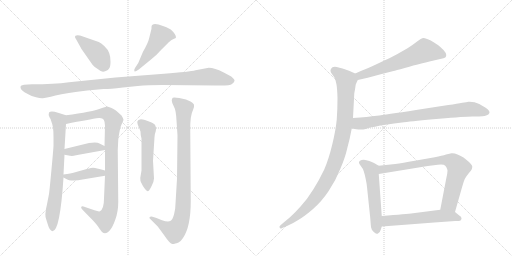
t = 0.00 s
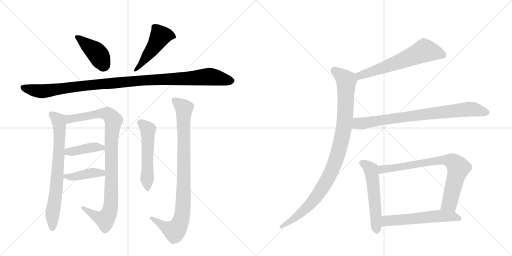
t = 2.42 s
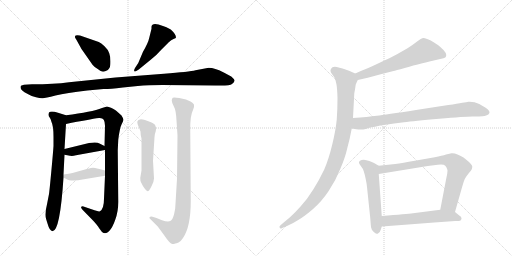
t = 4.84 s
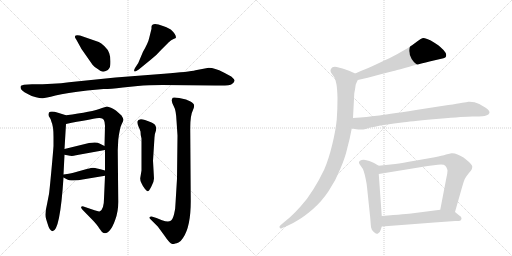
t = 7.26 s
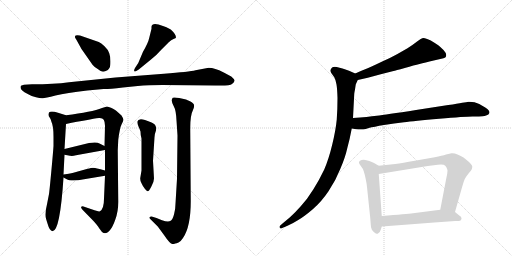
t = 9.68 s
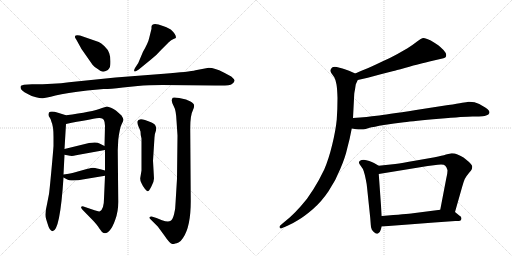
t = 12.10 s

The animated SVG that drew these frames (rendered in a browser with its animation timeline set to each time). Animation: 15 CSS @keyframes rules; one cycle of 12.10 s.

<svg version="1.1" viewBox="0 0 2048 1024" xmlns="http://www.w3.org/2000/svg">
  <g stroke="lightgray" stroke-dasharray="1,1" stroke-width="1" transform="scale(4, 4)">
    <line x1="0" y1="0" x2="256" y2="256"></line>
    <line x1="256" y1="0" x2="0" y2="256"></line>
    <line x1="128" y1="0" x2="128" y2="256"></line>
    <line x1="0" y1="128" x2="256" y2="128"></line>
    <line x1="256" y1="0" x2="512" y2="256"></line>
    <line x1="512" y1="0" x2="256" y2="256"></line>
    <line x1="384" y1="0" x2="384" y2="256"></line>
    <line x1="256" y1="128" x2="512" y2="128"></line>
  </g>
<g transform="scale(1, -1) translate(0, -850)">
   <style type="text/css">
    @keyframes keyframes0 {
      from {
       stroke: black;
       stroke-dashoffset: 416;
       stroke-width: 128;
       }
       58% {
       animation-timing-function: step-end;
       stroke: black;
       stroke-dashoffset: 0;
       stroke-width: 128;
       }
       to {
       stroke: black;
       stroke-width: 1024;
       }
       }
       #make-me-a-hanzi-animation-0 {
         animation: keyframes0 0.588542s both;
         animation-delay: 0.000000s;
         animation-timing-function: linear;
       }
    @keyframes keyframes1 {
      from {
       stroke: black;
       stroke-dashoffset: 480;
       stroke-width: 128;
       }
       61% {
       animation-timing-function: step-end;
       stroke: black;
       stroke-dashoffset: 0;
       stroke-width: 128;
       }
       to {
       stroke: black;
       stroke-width: 1024;
       }
       }
       #make-me-a-hanzi-animation-1 {
         animation: keyframes1 0.640625s both;
         animation-delay: 0.588542s;
         animation-timing-function: linear;
       }
    @keyframes keyframes2 {
      from {
       stroke: black;
       stroke-dashoffset: 1097;
       stroke-width: 128;
       }
       78% {
       animation-timing-function: step-end;
       stroke: black;
       stroke-dashoffset: 0;
       stroke-width: 128;
       }
       to {
       stroke: black;
       stroke-width: 1024;
       }
       }
       #make-me-a-hanzi-animation-2 {
         animation: keyframes2 1.142741s both;
         animation-delay: 1.229167s;
         animation-timing-function: linear;
       }
    @keyframes keyframes3 {
      from {
       stroke: black;
       stroke-dashoffset: 731;
       stroke-width: 128;
       }
       70% {
       animation-timing-function: step-end;
       stroke: black;
       stroke-dashoffset: 0;
       stroke-width: 128;
       }
       to {
       stroke: black;
       stroke-width: 1024;
       }
       }
       #make-me-a-hanzi-animation-3 {
         animation: keyframes3 0.844889s both;
         animation-delay: 2.371908s;
         animation-timing-function: linear;
       }
    @keyframes keyframes4 {
      from {
       stroke: black;
       stroke-dashoffset: 962;
       stroke-width: 128;
       }
       76% {
       animation-timing-function: step-end;
       stroke: black;
       stroke-dashoffset: 0;
       stroke-width: 128;
       }
       to {
       stroke: black;
       stroke-width: 1024;
       }
       }
       #make-me-a-hanzi-animation-4 {
         animation: keyframes4 1.032878s both;
         animation-delay: 3.216797s;
         animation-timing-function: linear;
       }
    @keyframes keyframes5 {
      from {
       stroke: black;
       stroke-dashoffset: 408;
       stroke-width: 128;
       }
       57% {
       animation-timing-function: step-end;
       stroke: black;
       stroke-dashoffset: 0;
       stroke-width: 128;
       }
       to {
       stroke: black;
       stroke-width: 1024;
       }
       }
       #make-me-a-hanzi-animation-5 {
         animation: keyframes5 0.582031s both;
         animation-delay: 4.249674s;
         animation-timing-function: linear;
       }
    @keyframes keyframes6 {
      from {
       stroke: black;
       stroke-dashoffset: 409;
       stroke-width: 128;
       }
       57% {
       animation-timing-function: step-end;
       stroke: black;
       stroke-dashoffset: 0;
       stroke-width: 128;
       }
       to {
       stroke: black;
       stroke-width: 1024;
       }
       }
       #make-me-a-hanzi-animation-6 {
         animation: keyframes6 0.582845s both;
         animation-delay: 4.831706s;
         animation-timing-function: linear;
       }
    @keyframes keyframes7 {
      from {
       stroke: black;
       stroke-dashoffset: 535;
       stroke-width: 128;
       }
       64% {
       animation-timing-function: step-end;
       stroke: black;
       stroke-dashoffset: 0;
       stroke-width: 128;
       }
       to {
       stroke: black;
       stroke-width: 1024;
       }
       }
       #make-me-a-hanzi-animation-7 {
         animation: keyframes7 0.685384s both;
         animation-delay: 5.414551s;
         animation-timing-function: linear;
       }
    @keyframes keyframes8 {
      from {
       stroke: black;
       stroke-dashoffset: 914;
       stroke-width: 128;
       }
       75% {
       animation-timing-function: step-end;
       stroke: black;
       stroke-dashoffset: 0;
       stroke-width: 128;
       }
       to {
       stroke: black;
       stroke-width: 1024;
       }
       }
       #make-me-a-hanzi-animation-8 {
         animation: keyframes8 0.993815s both;
         animation-delay: 6.099935s;
         animation-timing-function: linear;
       }
    @keyframes keyframes9 {
      from {
       stroke: black;
       stroke-dashoffset: 621;
       stroke-width: 128;
       }
       67% {
       animation-timing-function: step-end;
       stroke: black;
       stroke-dashoffset: 0;
       stroke-width: 128;
       }
       to {
       stroke: black;
       stroke-width: 1024;
       }
       }
       #make-me-a-hanzi-animation-9 {
         animation: keyframes9 0.755371s both;
         animation-delay: 7.093750s;
         animation-timing-function: linear;
       }
    @keyframes keyframes10 {
      from {
       stroke: black;
       stroke-dashoffset: 995;
       stroke-width: 128;
       }
       76% {
       animation-timing-function: step-end;
       stroke: black;
       stroke-dashoffset: 0;
       stroke-width: 128;
       }
       to {
       stroke: black;
       stroke-width: 1024;
       }
       }
       #make-me-a-hanzi-animation-10 {
         animation: keyframes10 1.059733s both;
         animation-delay: 7.849121s;
         animation-timing-function: linear;
       }
    @keyframes keyframes11 {
      from {
       stroke: black;
       stroke-dashoffset: 802;
       stroke-width: 128;
       }
       72% {
       animation-timing-function: step-end;
       stroke: black;
       stroke-dashoffset: 0;
       stroke-width: 128;
       }
       to {
       stroke: black;
       stroke-width: 1024;
       }
       }
       #make-me-a-hanzi-animation-11 {
         animation: keyframes11 0.902669s both;
         animation-delay: 8.908854s;
         animation-timing-function: linear;
       }
    @keyframes keyframes12 {
      from {
       stroke: black;
       stroke-dashoffset: 550;
       stroke-width: 128;
       }
       64% {
       animation-timing-function: step-end;
       stroke: black;
       stroke-dashoffset: 0;
       stroke-width: 128;
       }
       to {
       stroke: black;
       stroke-width: 1024;
       }
       }
       #make-me-a-hanzi-animation-12 {
         animation: keyframes12 0.697591s both;
         animation-delay: 9.811523s;
         animation-timing-function: linear;
       }
    @keyframes keyframes13 {
      from {
       stroke: black;
       stroke-dashoffset: 769;
       stroke-width: 128;
       }
       71% {
       animation-timing-function: step-end;
       stroke: black;
       stroke-dashoffset: 0;
       stroke-width: 128;
       }
       to {
       stroke: black;
       stroke-width: 1024;
       }
       }
       #make-me-a-hanzi-animation-13 {
         animation: keyframes13 0.875814s both;
         animation-delay: 10.509115s;
         animation-timing-function: linear;
       }
    @keyframes keyframes14 {
      from {
       stroke: black;
       stroke-dashoffset: 568;
       stroke-width: 128;
       }
       65% {
       animation-timing-function: step-end;
       stroke: black;
       stroke-dashoffset: 0;
       stroke-width: 128;
       }
       to {
       stroke: black;
       stroke-width: 1024;
       }
       }
       #make-me-a-hanzi-animation-14 {
         animation: keyframes14 0.712240s both;
         animation-delay: 11.384928s;
         animation-timing-function: linear;
       }
</style>
<path d="M 395 682 L 320 708 Q 299 712 300 703 Q 299 700 305 692 L 326 654 L 370 591 Q 379 580 391 574 Q 402 565 408 564 Q 414 562 423 566 Q 433 569 437 577 Q 442 584 442 604 Q 442 623 437 637 Q 433 651 418 665 Q 404 678 395 682 Z" fill="lightgray"></path> 
<path d="M 553 598 L 540 578 Q 534 567 538 565 Q 539 561 555 572 L 604 612 Q 625 628 646 652 L 675 681 Q 685 690 694 694 Q 704 697 704 700 Q 704 713 683 732 Q 664 743 652 746 Q 608 764 606 743 L 606 735 L 597 699 Q 593 679 572 643 L 553 598 Z" fill="lightgray"></path> 
<path d="M 835 579 L 782 569 Q 758 563 656 555 L 462 540 L 276 521 Q 216 513 128 513 L 96 511 L 86 508 Q 82 507 82 501 Q 82 494 89 488 Q 96 482 111 474 Q 126 465 144 461 Q 162 456 171 457 Q 180 457 222 468 Q 265 478 349 488 L 414 494 Q 430 493 492 500 L 551 506 Q 592 510 650 510 L 862 508 Q 919 506 928 514 Q 938 522 938 527 Q 939 532 925 544 L 893 561 Q 859 579 835 579 Z" fill="lightgray"></path> 
<path d="M 185 -28 L 190 -44 Q 198 -73 210 -75 Q 240 -75 254 140 L 254 152 L 258 231 L 258 254 L 264 354 C 266 384 266 388 264 389 L 232 399 Q 204 408 196 400 Q 192 388 198 381 Q 204 374 206 362 Q 214 346 214 303 L 214 266 Q 212 236 205 162 Q 198 87 196 74 L 188 33 Q 177 -11 185 -28 Z" fill="lightgray"></path> 
<path d="M 420 147 L 416 56 Q 416 15 400 5 Q 394 3 378 9 L 334 24 Q 328 26 325 23 Q 322 19 330 11 L 372 -32 Q 394 -56 396 -62 L 408 -78 Q 422 -89 436 -75 Q 450 -61 461 -29 Q 473 3 473 42 L 471 249 L 473 290 Q 475 310 479 328 Q 480 340 487 354 Q 494 367 494 371 Q 494 375 486 388 L 466 406 Q 464 408 454 414 L 444 419 L 429 424 Q 424 424 408 418 Q 368 402 264 389 C 234 385 235 348 264 354 Q 358 373 396 378 Q 410 379 415 371 Q 420 362 420 347 L 418 266 L 420 250 L 420 168 L 420 147 Z" fill="lightgray"></path> 
<path d="M 258 231 L 280 227 Q 290 225 304 229 L 420 250 C 442 254 442 254 418 266 L 398 276 Q 388 283 356 278 L 258 254 C 229 247 228 236 258 231 Z" fill="lightgray"></path> 
<path d="M 254 140 L 267 133 Q 274 128 294 128 Q 314 128 330 132 L 420 147 C 450 152 449 160 420 168 L 398 174 Q 376 179 372 179 Q 368 179 347 174 L 290 158 Q 278 155 254 152 C 236 150 236 150 254 140 Z" fill="lightgray"></path> 
<path d="M 616 136 L 612 207 L 618 301 Q 618 313 623 325 Q 628 337 620 351 Q 612 358 604 361 L 580 370 Q 553 379 549 363 Q 549 356 554 344 Q 560 331 562 324 Q 562 308 566 296 L 566 168 L 561 138 Q 560 128 566 117 Q 572 103 580 94 Q 588 85 591 85 Q 595 84 605 103 Q 616 122 616 136 Z" fill="lightgray"></path> 
<path d="M 710 308 L 708 135 L 702 36 Q 702 14 696 -8 Q 690 -30 681 -34 Q 672 -39 648 -31 L 626 -22 L 610 -17 Q 603 -14 599 -18 Q 595 -22 601 -26 L 631 -56 L 656 -90 Q 680 -126 690 -126 Q 696 -126 701 -124 Q 706 -123 714 -120 Q 722 -117 732 -102 Q 763 -57 763 45 L 761 328 Q 760 388 772 410 Q 778 423 776 430 Q 776 436 762 444 Q 748 451 744 452 L 717 458 Q 696 462 691 459 Q 687 455 687 448 Q 687 440 695 425 Q 704 410 706 368 L 710 308 Z" fill="lightgray"></path> 
<path d="M 1431 530 L 1471 539 L 1523 553 L 1574 566 Q 1581 568 1619 578 Q 1658 590 1678 594 Q 1699 600 1735 608 L 1761 614 Q 1777 618 1781 620 Q 1785 623 1785 630 Q 1785 638 1774 650 Q 1763 661 1753 669 Q 1743 676 1723 688 Q 1703 698 1694 698 Q 1685 697 1667 683 Q 1648 668 1630 657 L 1588 633 Q 1565 620 1531 605 Q 1498 589 1473 578 Q 1447 568 1421 556 C 1394 544 1402 523 1431 530 Z" fill="lightgray"></path> 
<path d="M 1421 556 L 1396 567 Q 1381 573 1370 576 Q 1358 580 1347 582 Q 1342 583 1339 583 Q 1333 583 1330 581 Q 1325 578 1323 572 Q 1322 570 1322 568 Q 1322 563 1325 558 L 1337 541 Q 1343 531 1346 512 Q 1349 494 1350 458 Q 1350 415 1347 372 Q 1343 330 1329 272 Q 1315 214 1297 172 Q 1277 130 1253 92 Q 1229 53 1203 25 Q 1179 -2 1160 -19 L 1130 -44 L 1120 -53 Q 1118 -55 1118 -57 Q 1118 -59 1119 -61 Q 1120 -64 1123 -64 Q 1125 -64 1129 -62 L 1150 -53 Q 1169 -45 1193 -30 Q 1217 -16 1251 13 Q 1285 42 1314 85 Q 1343 128 1361 174 Q 1381 220 1389 257 Q 1399 293 1407 336 L 1412 378 L 1417 475 Q 1417 478 1420 492 Q 1422 506 1423 512 Q 1425 517 1431 530 C 1438 548 1438 548 1421 556 Z" fill="lightgray"></path> 
<path d="M 1407 336 L 1425 333 Q 1434 332 1442 332 L 1449 332 Q 1455 332 1475 338 Q 1495 343 1536 350 Q 1577 356 1616 361 Q 1655 366 1757 375 Q 1859 384 1890 384 Q 1922 384 1930 385 Q 1938 386 1947 389 Q 1955 392 1957 397 Q 1958 399 1958 400 Q 1958 404 1955 408 Q 1951 414 1941 420 L 1917 434 Q 1899 443 1878 443 L 1874 443 Q 1867 442 1849 439 Q 1831 435 1793 430 L 1664 410 Q 1541 391 1507 387 Q 1472 382 1412 378 C 1382 376 1377 341 1407 336 Z" fill="lightgray"></path> 
<path d="M 1515 187 L 1496 198 Q 1488 203 1477 206 Q 1465 210 1455 211 Q 1445 211 1440 207 Q 1436 205 1436 200 L 1436 198 Q 1437 194 1444 185 Q 1451 177 1455 165 Q 1459 153 1463 133 Q 1467 114 1468 102 L 1481 -22 L 1483 -48 Q 1483 -58 1487 -68 Q 1491 -76 1499 -81 Q 1503 -85 1508 -85 Q 1510 -85 1512 -84 Q 1519 -83 1523 -69 L 1527 -56 L 1527 -14 L 1515 154 C 1513 184 1517 186 1515 187 Z" fill="lightgray"></path> 
<path d="M 1820 2 L 1849 104 Q 1855 125 1859 134 Q 1864 144 1875 157 Q 1886 170 1887 173 Q 1889 178 1889 184 Q 1889 190 1876 202 Q 1863 214 1854 220 Q 1844 226 1830 232 Q 1819 237 1809 237 L 1806 237 Q 1800 236 1784 232 Q 1769 227 1739 221 L 1659 207 Q 1609 198 1581 194 L 1515 187 C 1485 184 1485 149 1515 154 L 1711 186 L 1751 191 Q 1758 192 1764 192 Q 1777 192 1781 187 Q 1787 181 1789 172 Q 1790 170 1790 167 Q 1790 157 1785 136 L 1761 11 C 1755 -18 1812 -27 1820 2 Z" fill="lightgray"></path> 
<path d="M 1527 -56 L 1633 -48 L 1737 -40 L 1821 -34 Q 1839 -34 1842 -32 Q 1845 -30 1846 -24 L 1846 -23 Q 1846 -17 1837 -12 L 1820 2 C 1803 16 1791 15 1761 11 L 1652 -3 Q 1629 -6 1527 -14 C 1497 -16 1497 -58 1527 -56 Z" fill="lightgray"></path> 
      <clipPath id="make-me-a-hanzi-clip-0">
      <path d="M 395 682 L 320 708 Q 299 712 300 703 Q 299 700 305 692 L 326 654 L 370 591 Q 379 580 391 574 Q 402 565 408 564 Q 414 562 423 566 Q 433 569 437 577 Q 442 584 442 604 Q 442 623 437 637 Q 433 651 418 665 Q 404 678 395 682 Z" fill="lightgray"></path>
      </clipPath>
      <path clip-path="url(#make-me-a-hanzi-clip-0)" d="M 309 701 L 386 640 L 418 587 " fill="none" id="make-me-a-hanzi-animation-0" stroke-dasharray="288 576" stroke-linecap="round"></path>

      <clipPath id="make-me-a-hanzi-clip-1">
      <path d="M 553 598 L 540 578 Q 534 567 538 565 Q 539 561 555 572 L 604 612 Q 625 628 646 652 L 675 681 Q 685 690 694 694 Q 704 697 704 700 Q 704 713 683 732 Q 664 743 652 746 Q 608 764 606 743 L 606 735 L 597 699 Q 593 679 572 643 L 553 598 Z" fill="lightgray"></path>
      </clipPath>
      <path clip-path="url(#make-me-a-hanzi-clip-1)" d="M 696 703 L 672 710 L 641 705 L 603 644 L 541 571 " fill="none" id="make-me-a-hanzi-animation-1" stroke-dasharray="352 704" stroke-linecap="round"></path>

      <clipPath id="make-me-a-hanzi-clip-2">
      <path d="M 835 579 L 782 569 Q 758 563 656 555 L 462 540 L 276 521 Q 216 513 128 513 L 96 511 L 86 508 Q 82 507 82 501 Q 82 494 89 488 Q 96 482 111 474 Q 126 465 144 461 Q 162 456 171 457 Q 180 457 222 468 Q 265 478 349 488 L 414 494 Q 430 493 492 500 L 551 506 Q 592 510 650 510 L 862 508 Q 919 506 928 514 Q 938 522 938 527 Q 939 532 925 544 L 893 561 Q 859 579 835 579 Z" fill="lightgray"></path>
      </clipPath>
      <path clip-path="url(#make-me-a-hanzi-clip-2)" d="M 94 499 L 167 485 L 410 515 L 835 544 L 929 527 " fill="none" id="make-me-a-hanzi-animation-2" stroke-dasharray="969 1938" stroke-linecap="round"></path>

      <clipPath id="make-me-a-hanzi-clip-3">
      <path d="M 185 -28 L 190 -44 Q 198 -73 210 -75 Q 240 -75 254 140 L 254 152 L 258 231 L 258 254 L 264 354 C 266 384 266 388 264 389 L 232 399 Q 204 408 196 400 Q 192 388 198 381 Q 204 374 206 362 Q 214 346 214 303 L 214 266 Q 212 236 205 162 Q 198 87 196 74 L 188 33 Q 177 -11 185 -28 Z" fill="lightgray"></path>
      </clipPath>
      <path clip-path="url(#make-me-a-hanzi-clip-3)" d="M 204 393 L 235 367 L 238 320 L 227 99 L 210 1 L 210 -66 " fill="none" id="make-me-a-hanzi-animation-3" stroke-dasharray="603 1206" stroke-linecap="round"></path>

      <clipPath id="make-me-a-hanzi-clip-4">
      <path d="M 420 147 L 416 56 Q 416 15 400 5 Q 394 3 378 9 L 334 24 Q 328 26 325 23 Q 322 19 330 11 L 372 -32 Q 394 -56 396 -62 L 408 -78 Q 422 -89 436 -75 Q 450 -61 461 -29 Q 473 3 473 42 L 471 249 L 473 290 Q 475 310 479 328 Q 480 340 487 354 Q 494 367 494 371 Q 494 375 486 388 L 466 406 Q 464 408 454 414 L 444 419 L 429 424 Q 424 424 408 418 Q 368 402 264 389 C 234 385 235 348 264 354 Q 358 373 396 378 Q 410 379 415 371 Q 420 362 420 347 L 418 266 L 420 250 L 420 168 L 420 147 Z" fill="lightgray"></path>
      </clipPath>
      <path clip-path="url(#make-me-a-hanzi-clip-4)" d="M 273 360 L 281 375 L 411 397 L 436 391 L 454 368 L 445 271 L 445 50 L 436 -2 L 417 -28 L 330 18 " fill="none" id="make-me-a-hanzi-animation-4" stroke-dasharray="834 1668" stroke-linecap="round"></path>

      <clipPath id="make-me-a-hanzi-clip-5">
      <path d="M 258 231 L 280 227 Q 290 225 304 229 L 420 250 C 442 254 442 254 418 266 L 398 276 Q 388 283 356 278 L 258 254 C 229 247 228 236 258 231 Z" fill="lightgray"></path>
      </clipPath>
      <path clip-path="url(#make-me-a-hanzi-clip-5)" d="M 265 237 L 272 243 L 366 260 L 388 262 L 412 253 " fill="none" id="make-me-a-hanzi-animation-5" stroke-dasharray="280 560" stroke-linecap="round"></path>

      <clipPath id="make-me-a-hanzi-clip-6">
      <path d="M 254 140 L 267 133 Q 274 128 294 128 Q 314 128 330 132 L 420 147 C 450 152 449 160 420 168 L 398 174 Q 376 179 372 179 Q 368 179 347 174 L 290 158 Q 278 155 254 152 C 236 150 236 150 254 140 Z" fill="lightgray"></path>
      </clipPath>
      <path clip-path="url(#make-me-a-hanzi-clip-6)" d="M 262 146 L 287 142 L 413 163 " fill="none" id="make-me-a-hanzi-animation-6" stroke-dasharray="281 562" stroke-linecap="round"></path>

      <clipPath id="make-me-a-hanzi-clip-7">
      <path d="M 616 136 L 612 207 L 618 301 Q 618 313 623 325 Q 628 337 620 351 Q 612 358 604 361 L 580 370 Q 553 379 549 363 Q 549 356 554 344 Q 560 331 562 324 Q 562 308 566 296 L 566 168 L 561 138 Q 560 128 566 117 Q 572 103 580 94 Q 588 85 591 85 Q 595 84 605 103 Q 616 122 616 136 Z" fill="lightgray"></path>
      </clipPath>
      <path clip-path="url(#make-me-a-hanzi-clip-7)" d="M 561 361 L 592 328 L 589 94 " fill="none" id="make-me-a-hanzi-animation-7" stroke-dasharray="407 814" stroke-linecap="round"></path>

      <clipPath id="make-me-a-hanzi-clip-8">
      <path d="M 710 308 L 708 135 L 702 36 Q 702 14 696 -8 Q 690 -30 681 -34 Q 672 -39 648 -31 L 626 -22 L 610 -17 Q 603 -14 599 -18 Q 595 -22 601 -26 L 631 -56 L 656 -90 Q 680 -126 690 -126 Q 696 -126 701 -124 Q 706 -123 714 -120 Q 722 -117 732 -102 Q 763 -57 763 45 L 761 328 Q 760 388 772 410 Q 778 423 776 430 Q 776 436 762 444 Q 748 451 744 452 L 717 458 Q 696 462 691 459 Q 687 455 687 448 Q 687 440 695 425 Q 704 410 706 368 L 710 308 Z" fill="lightgray"></path>
      </clipPath>
      <path clip-path="url(#make-me-a-hanzi-clip-8)" d="M 697 451 L 736 417 L 731 0 L 715 -53 L 695 -74 L 605 -21 " fill="none" id="make-me-a-hanzi-animation-8" stroke-dasharray="786 1572" stroke-linecap="round"></path>

      <clipPath id="make-me-a-hanzi-clip-9">
      <path d="M 1431 530 L 1471 539 L 1523 553 L 1574 566 Q 1581 568 1619 578 Q 1658 590 1678 594 Q 1699 600 1735 608 L 1761 614 Q 1777 618 1781 620 Q 1785 623 1785 630 Q 1785 638 1774 650 Q 1763 661 1753 669 Q 1743 676 1723 688 Q 1703 698 1694 698 Q 1685 697 1667 683 Q 1648 668 1630 657 L 1588 633 Q 1565 620 1531 605 Q 1498 589 1473 578 Q 1447 568 1421 556 C 1394 544 1402 523 1431 530 Z" fill="lightgray"></path>
      </clipPath>
      <path clip-path="url(#make-me-a-hanzi-clip-9)" d="M 1774 629 L 1698 648 L 1486 562 L 1441 548 L 1431 552 " fill="none" id="make-me-a-hanzi-animation-9" stroke-dasharray="493 986" stroke-linecap="round"></path>

      <clipPath id="make-me-a-hanzi-clip-10">
      <path d="M 1421 556 L 1396 567 Q 1381 573 1370 576 Q 1358 580 1347 582 Q 1342 583 1339 583 Q 1333 583 1330 581 Q 1325 578 1323 572 Q 1322 570 1322 568 Q 1322 563 1325 558 L 1337 541 Q 1343 531 1346 512 Q 1349 494 1350 458 Q 1350 415 1347 372 Q 1343 330 1329 272 Q 1315 214 1297 172 Q 1277 130 1253 92 Q 1229 53 1203 25 Q 1179 -2 1160 -19 L 1130 -44 L 1120 -53 Q 1118 -55 1118 -57 Q 1118 -59 1119 -61 Q 1120 -64 1123 -64 Q 1125 -64 1129 -62 L 1150 -53 Q 1169 -45 1193 -30 Q 1217 -16 1251 13 Q 1285 42 1314 85 Q 1343 128 1361 174 Q 1381 220 1389 257 Q 1399 293 1407 336 L 1412 378 L 1417 475 Q 1417 478 1420 492 Q 1422 506 1423 512 Q 1425 517 1431 530 C 1438 548 1438 548 1421 556 Z" fill="lightgray"></path>
      </clipPath>
      <path clip-path="url(#make-me-a-hanzi-clip-10)" d="M 1336 567 L 1385 527 L 1380 375 L 1367 295 L 1347 221 L 1309 130 L 1260 56 L 1180 -22 L 1124 -58 " fill="none" id="make-me-a-hanzi-animation-10" stroke-dasharray="867 1734" stroke-linecap="round"></path>

      <clipPath id="make-me-a-hanzi-clip-11">
      <path d="M 1407 336 L 1425 333 Q 1434 332 1442 332 L 1449 332 Q 1455 332 1475 338 Q 1495 343 1536 350 Q 1577 356 1616 361 Q 1655 366 1757 375 Q 1859 384 1890 384 Q 1922 384 1930 385 Q 1938 386 1947 389 Q 1955 392 1957 397 Q 1958 399 1958 400 Q 1958 404 1955 408 Q 1951 414 1941 420 L 1917 434 Q 1899 443 1878 443 L 1874 443 Q 1867 442 1849 439 Q 1831 435 1793 430 L 1664 410 Q 1541 391 1507 387 Q 1472 382 1412 378 C 1382 376 1377 341 1407 336 Z" fill="lightgray"></path>
      </clipPath>
      <path clip-path="url(#make-me-a-hanzi-clip-11)" d="M 1413 342 L 1430 355 L 1849 411 L 1883 414 L 1949 401 " fill="none" id="make-me-a-hanzi-animation-11" stroke-dasharray="674 1348" stroke-linecap="round"></path>

      <clipPath id="make-me-a-hanzi-clip-12">
      <path d="M 1515 187 L 1496 198 Q 1488 203 1477 206 Q 1465 210 1455 211 Q 1445 211 1440 207 Q 1436 205 1436 200 L 1436 198 Q 1437 194 1444 185 Q 1451 177 1455 165 Q 1459 153 1463 133 Q 1467 114 1468 102 L 1481 -22 L 1483 -48 Q 1483 -58 1487 -68 Q 1491 -76 1499 -81 Q 1503 -85 1508 -85 Q 1510 -85 1512 -84 Q 1519 -83 1523 -69 L 1527 -56 L 1527 -14 L 1515 154 C 1513 184 1517 186 1515 187 Z" fill="lightgray"></path>
      </clipPath>
      <path clip-path="url(#make-me-a-hanzi-clip-12)" d="M 1446 199 L 1466 189 L 1485 169 L 1507 -74 " fill="none" id="make-me-a-hanzi-animation-12" stroke-dasharray="422 844" stroke-linecap="round"></path>

      <clipPath id="make-me-a-hanzi-clip-13">
      <path d="M 1820 2 L 1849 104 Q 1855 125 1859 134 Q 1864 144 1875 157 Q 1886 170 1887 173 Q 1889 178 1889 184 Q 1889 190 1876 202 Q 1863 214 1854 220 Q 1844 226 1830 232 Q 1819 237 1809 237 L 1806 237 Q 1800 236 1784 232 Q 1769 227 1739 221 L 1659 207 Q 1609 198 1581 194 L 1515 187 C 1485 184 1485 149 1515 154 L 1711 186 L 1751 191 Q 1758 192 1764 192 Q 1777 192 1781 187 Q 1787 181 1789 172 Q 1790 170 1790 167 Q 1790 157 1785 136 L 1761 11 C 1755 -18 1812 -27 1820 2 Z" fill="lightgray"></path>
      </clipPath>
      <path clip-path="url(#make-me-a-hanzi-clip-13)" d="M 1522 160 L 1531 173 L 1681 197 L 1771 210 L 1808 205 L 1834 178 L 1798 37 L 1770 17 " fill="none" id="make-me-a-hanzi-animation-13" stroke-dasharray="641 1282" stroke-linecap="round"></path>

      <clipPath id="make-me-a-hanzi-clip-14">
      <path d="M 1527 -56 L 1633 -48 L 1737 -40 L 1821 -34 Q 1839 -34 1842 -32 Q 1845 -30 1846 -24 L 1846 -23 Q 1846 -17 1837 -12 L 1820 2 C 1803 16 1791 15 1761 11 L 1652 -3 Q 1629 -6 1527 -14 C 1497 -16 1497 -58 1527 -56 Z" fill="lightgray"></path>
      </clipPath>
      <path clip-path="url(#make-me-a-hanzi-clip-14)" d="M 1534 -49 L 1546 -35 L 1563 -32 L 1765 -13 L 1810 -15 L 1837 -24 " fill="none" id="make-me-a-hanzi-animation-14" stroke-dasharray="440 880" stroke-linecap="round"></path>

</g>
</svg>
